13-way image classification set "object_crops_split_3" from GitHub (n21twn/Vision_Eindopdracht); label vocabulary: ace, eight, five, four, jack, king, nine, queen, seven, six, ten, three, two.

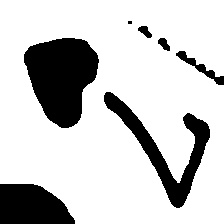
Label: seven

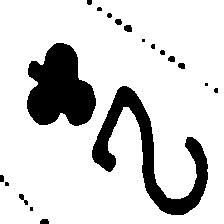
Label: two

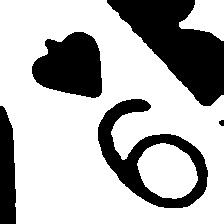
Label: nine

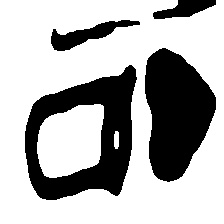
Label: queen

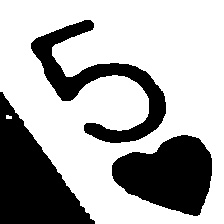
Label: five

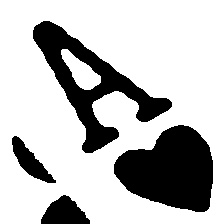
Label: ace
